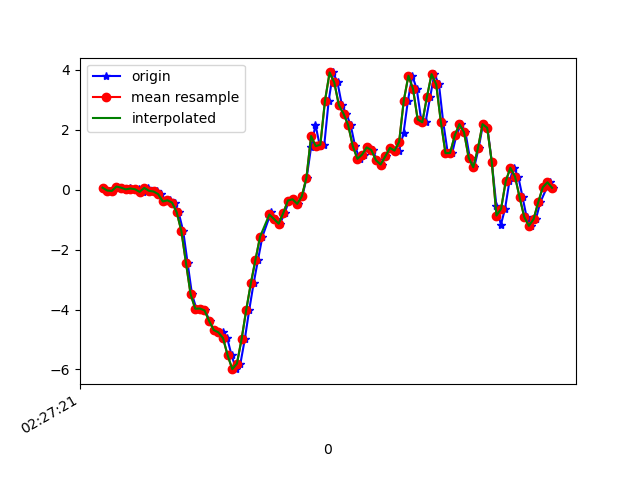

The data file committed next to this chart (first rows):
1617762441163, 458077863155844, 0.06422158, 0.01168422, 0.0013187301
1617762441190, 458077882202868, -0.02985, -0.02008, 0.03675
1617762441203, 458077901249892, -0.04207, -0.1313, 0.009871
1617762441222, 458077920272116, 0.1045, 0.1277, 0.004984
1617762441241, 458077939319140, 0.06544, -0.1911, 0.03064
1617762441260, 458077958303812, 0.009244, -0.1203, -0.02434
1617762441280, 458077977347252, 0.04956, -0.1349, 0.03064
1617762441298, 458077996365908, 0.02635, -0.1569, -0.01334
1617762441317, 458078015409364, 0.01291, 0.1595, 0.01598
1617762441336, 458078034428020, -0.07383, -0.1716, -0.001125
1617762441356, 458078053471444, 0.05933, 0.1632, -0.03045
1617762441375, 458078072486356, -0.0384, -0.08728, 0.01354
1617762441393, 458078091503124, -0.06162, -0.2094, -0.0109
1617762441412, 458078110544692, -0.1496, 0.005576, 0.006206
1617762441432, 458078129561492, -0.3951, -0.4, 0.06851
1617762441451, 458078148578292, -0.3548, -0.2143, 0.06974
1617762441471, 458078167634356, -0.433, -0.06651, 0.1601
1617762441488, 458078186651892, -0.7543, -0.2937, 0.2115
1617762441508, 458078205694228, -1.377, -0.2253, 0.3006
1617762441527, 458078224736564, -2.442, -0.3145, 0.3996
1617762441546, 458078243754132, -3.491, -0.4281, 0.4876
1617762441565, 458078262791604, -3.974, -0.5418, 0.5682
1617762441584, 458078281833716, -3.967, -0.5625, 0.6574
1617762441603, 458078300850996, -4.03, -0.5699, 0.7307
1617762441622, 458078319893108, -4.383, -0.6981, 0.7796
1617762441641, 458078338910452, -4.686, -0.9425, 0.7722
1617762441663, 458078357952564, -4.791, -1.136, 0.782
1617762441679, 458078376976692, -4.735, -1.298, 0.8199
1617762441698, 458078395993396, -4.955, -1.421, 0.7551
1617762441717, 458078415034868, -5.533, -1.68, 0.5621
1617762441736, 458078434076340, -5.991, -1.979, 0.3556
1617762441755, 458078453092980, -5.805, -2.169, 0.2017
1617762441774, 458078472132276, -4.99, -2.167, 0.1223
1617762441793, 458078491173684, -4.016, -2.157, 0.03064
1617762441812, 458078510190260, -3.127, -2.134, -0.05488
1617762441831, 458078529231668, -2.338, -2.016, -0.01334
1617762441850, 458078548273012, -1.564, -1.818, 0.05752
1617762441880, 458078567275892, -0.9144, -1.542, 0.07584
1617762441889, 458078586316852, -0.7433, -1.234, -0.03411
1617762441907, 458078605357876, -0.9804, -0.9486, -0.1392
1617762441926, 458078624374004, -1.137, -0.6236, -0.1599
1617762441946, 458078643415028, -0.78, -0.1569, -0.1844
1617762441965, 458078662457716, -0.3634, 0.4478, -0.342
1617762441983, 458078681474036, -0.3206, 1.134, -0.535
1617762442002, 458078700515060, -0.4746, 1.888, -0.6267
1617762442022, 458078719531252, -0.2241, 2.629, -0.6389
1617762442041, 458078738572276, 0.4026, 3.379, -0.656
1617762442060, 458078757613364, 1.42, 4.006, -0.8551
1617762442079, 458078776644852, 2.161, 4.372, -1.389
1617762442098, 458078795660916, 1.452, 4.756, -2.056
1617762442117, 458078814701684, 1.499, 5.596, -2.324
1617762442136, 458078833717620, 2.968, 5.922, -2.425
1617762442155, 458078852758388, 3.911, 5.685, -2.337
1617762442174, 458078871792116, 3.578, 5.274, -2.259
1617762442193, 458078890808052, 2.817, 4.756, -2.236
1617762442212, 458078909848692, 2.535, 4.188, -2.059
1617762442231, 458078928889332, 2.152, 3.661, -1.775
1617762442250, 458078947905268, 1.452, 2.917, -1.561
1617762442269, 458078966930420, 1.028, 2.339, -1.345
1617762442288, 458078985945844, 1.17, 1.898, -1.048
1617762442307, 458079004986228, 1.411, 1.419, -0.7696
... 42 more rows
